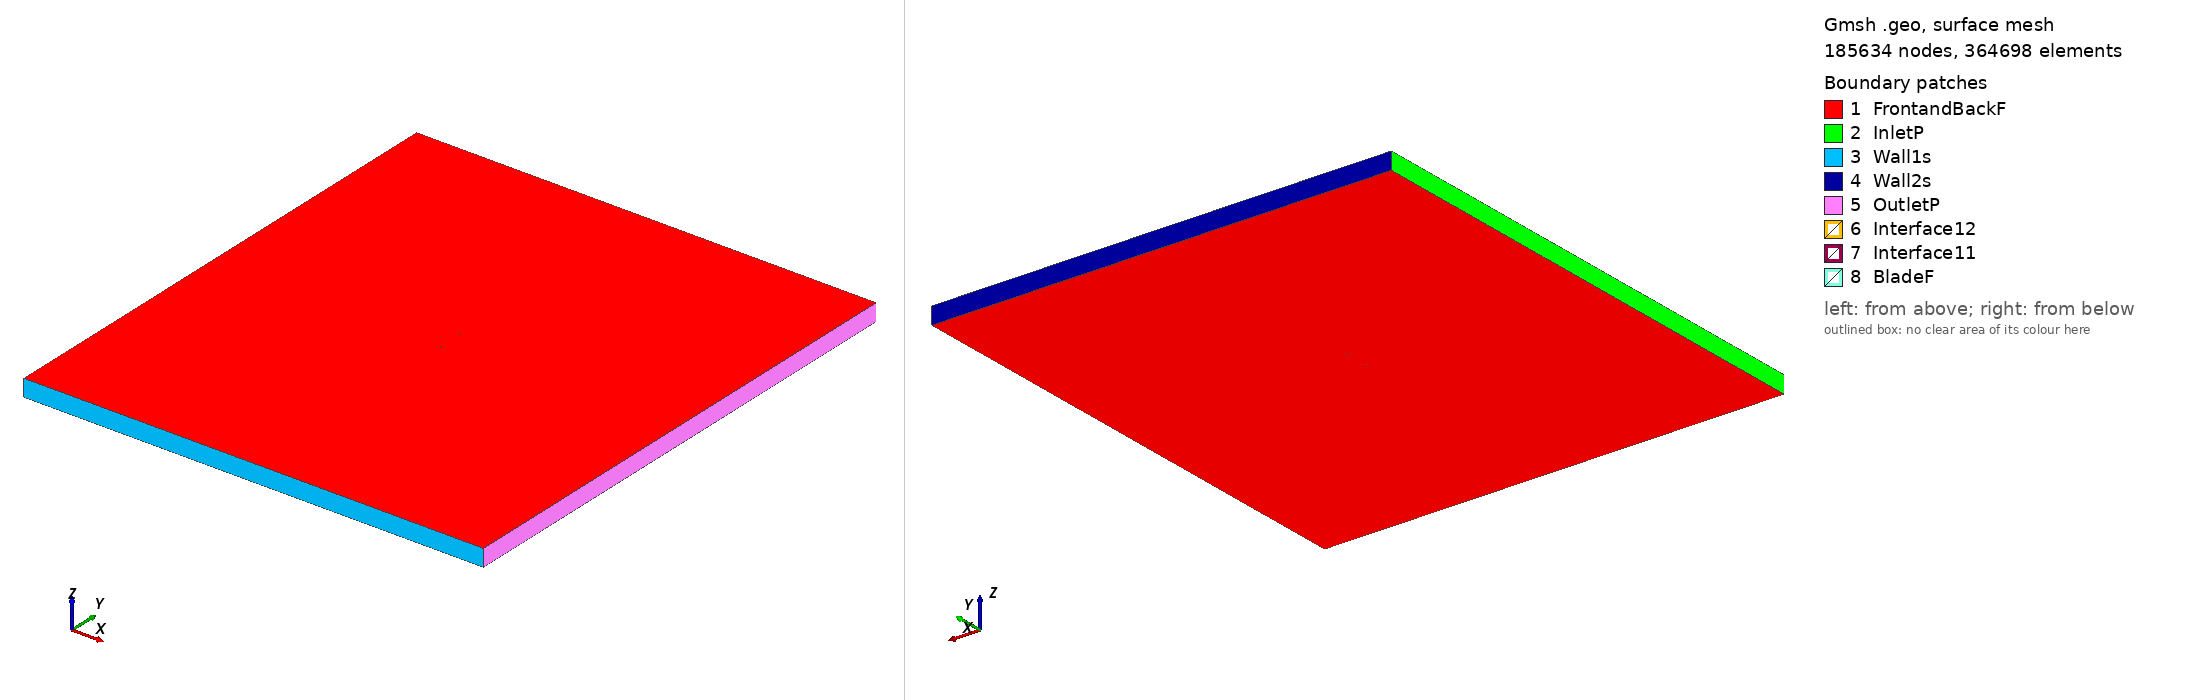

Gmsh geometry script, surface-meshed: 185634 nodes, 364698 surface elements. Boundary patches (legend numbers): 1 FrontandBackF, 2 InletP, 3 Wall1s, 4 Wall2s, 5 OutletP, 6 Interface12, 7 Interface11, 8 BladeF. Left view from above one corner, right view from below the opposite corner. Legend entries are the model's physical surfaces. The drawing asked Gmsh for element sizes between 1% and 20% of the model's largest extent; the script's own settings can give other sizes.

=== goe621_tsr2_1.7121_aoa_-1.4673.geo (drawn) ===
SetFactory("OpenCASCADE");

Point(1) = {0.075012, 0.745978, 0, 1.0};
Point(2) = {0.072630, 0.745280, 0, 1.0};
Point(3) = {0.064813, 0.742718, 0, 1.0};
Point(4) = {0.049183, 0.737902, 0, 1.0};
Point(5) = {0.033568, 0.733863, 0, 1.0};
Point(6) = {0.017966, 0.730367, 0, 1.0};
Point(7) = {0.002379, 0.727725, 0, 1.0};
Point(8) = {-0.013182, 0.726325, 0, 1.0};
Point(9) = {-0.028720, 0.726090, 0, 1.0};
Point(10) = {-0.044237, 0.727020, 0, 1.0};
Point(11) = {-0.051976, 0.728339, 0, 1.0};
Point(12) = {-0.059701, 0.730511, 0, 1.0};
Point(13) = {-0.063554, 0.732063, 0, 1.0};
Point(14) = {-0.067393, 0.734237, 0, 1.0};
Point(15) = {-0.071215, 0.737342, 0, 1.0};
Point(16) = {-0.073115, 0.739477, 0, 1.0};
Point(17) = {-0.074975, 0.743552, 0, 1.0};
Point(18) = {-0.072969, 0.746775, 0, 1.0};
Point(19) = {-0.071008, 0.747746, 0, 1.0};
Point(20) = {-0.067106, 0.748755, 0, 1.0};
Point(21) = {-0.063209, 0.749376, 0, 1.0};
Point(22) = {-0.059319, 0.749687, 0, 1.0};
Point(23) = {-0.051547, 0.750000, 0, 1.0};
Point(24) = {-0.043780, 0.750000, 0, 1.0};
Point(25) = {-0.028257, 0.749382, 0, 1.0};
Point(26) = {-0.012742, 0.748453, 0, 1.0};
Point(27) = {0.002775, 0.747678, 0, 1.0};
Point(28) = {0.018302, 0.747292, 0, 1.0};
Point(29) = {0.033835, 0.747217, 0, 1.0};
Point(30) = {0.049368, 0.747218, 0, 1.0};
Point(31) = {0.064909, 0.747530, 0, 1.0};
Point(32) = {0.072675, 0.747532, 0, 1.0};
Point(33) = {0.074972, 0.747523, 0, 1.0};
Point(34) = {-0.075012, -0.745978, 0, 1.0};
Point(35) = {-0.072630, -0.745280, 0, 1.0};
Point(36) = {-0.064813, -0.742718, 0, 1.0};
Point(37) = {-0.049183, -0.737902, 0, 1.0};
Point(38) = {-0.033568, -0.733863, 0, 1.0};
Point(39) = {-0.017966, -0.730367, 0, 1.0};
Point(40) = {-0.002379, -0.727725, 0, 1.0};
Point(41) = {0.013182, -0.726325, 0, 1.0};
Point(42) = {0.028720, -0.726090, 0, 1.0};
Point(43) = {0.044237, -0.727020, 0, 1.0};
Point(44) = {0.051976, -0.728339, 0, 1.0};
Point(45) = {0.059701, -0.730511, 0, 1.0};
Point(46) = {0.063554, -0.732063, 0, 1.0};
Point(47) = {0.067393, -0.734237, 0, 1.0};
Point(48) = {0.071215, -0.737342, 0, 1.0};
Point(49) = {0.073115, -0.739477, 0, 1.0};
Point(50) = {0.074975, -0.743552, 0, 1.0};
Point(51) = {0.072969, -0.746775, 0, 1.0};
Point(52) = {0.071008, -0.747746, 0, 1.0};
Point(53) = {0.067106, -0.748755, 0, 1.0};
Point(54) = {0.063209, -0.749376, 0, 1.0};
Point(55) = {0.059319, -0.749687, 0, 1.0};
Point(56) = {0.051547, -0.750000, 0, 1.0};
Point(57) = {0.043780, -0.750000, 0, 1.0};
Point(58) = {0.028257, -0.749382, 0, 1.0};
Point(59) = {0.012742, -0.748453, 0, 1.0};
Point(60) = {-0.002775, -0.747678, 0, 1.0};
Point(61) = {-0.018302, -0.747292, 0, 1.0};
Point(62) = {-0.033835, -0.747217, 0, 1.0};
Point(63) = {-0.049368, -0.747218, 0, 1.0};
Point(64) = {-0.064909, -0.747530, 0, 1.0};
Point(65) = {-0.072675, -0.747532, 0, 1.0};
Point(66) = {-0.074972, -0.747523, 0, 1.0};

// Lines: first blade (splines 1-4)
Spline(1) = {1:33};
Spline(2) = {33,1};

// Lines: second blade (splines 5-8)
Spline(3) = {34:66};
Spline(4) = {66,34};

// Outer domain (points 20001-4 and lines)
Point(67) = {-13.50000000, -15.00000000, 0, 1.0};
Point(68) = {-13.50000000, 15.00000000, 0, 1.0};
Point(69) = {13.50000000, 15.00000000, 0, 1.0};
Point(70) = {13.50000000, -15.00000000, 0, 1.0};
Line(11) = {67, 68};
Line(12) = {68, 69};
Line(13) = {69, 70};
Line(14) = {67, 70};

// Interface (between moving and stationary domain) (circles)
Circle(9) = {0, 0, 0, 0.80000000, 0, 2*Pi};
Circle(10) = {0, 0, 0, 0.80000000, 0, 2*Pi};

// Loops collect Lines/Splines/etc (blade1, blade2, domain, first circle)
Line Loop(1) = {1:2};
Line Loop(2) = {3:4};
Line Loop(3) = {11,12,13,-14};
Line Loop(4) = {9};

// BooleanDifference cuts out the circle/interface from the domain
Plane Surface(1) = {3};
Plane Surface(2) = {4};
BooleanDifference{ Surface{1}; Delete;}{ Surface{2}; Delete;}

// This one cuts out the blades from the inner circle/interface
Line Loop(6) = {10};
Plane Surface(5) = {6};
Plane Surface(6) = {1};
Plane Surface(7) = {2};
BooleanDifference{ Surface{5}; Delete;}{ Surface{6,7}; Delete;}

// extrude to 3rd dimension
Extrude {0, 0, 1} {Surface{1}; Surface{5}; Layers{1}; Recombine;}

// Physical Surfaces are the named boundaries (patches)
Physical Surface("Interface11") = {12};
Physical Surface("Interface12") = {10};

// sides of domain
Physical Surface("InletP") = {6};
Physical Surface("OutletP") = {9};

// top and bottom of domain
Physical Surface("Wall1s") = {7};
Physical Surface("Wall2s") = {8};

// Check FrontandBackF by ensuring there is nothing in the 3rd dimension
Physical Surface("FrontandBackF") = {1,11,5,17};
Physical Surface("BladeF") = {13:16};
Physical Volume("Turbine") = {2};
Physical Volume("Farfield") = {1};

// settings for airfoil boundary layer
Field[1] = BoundaryLayer;
Field[1].EdgesList = {1:4};
Field[1].hwall_n = 1e-3;
Field[1].thickness = 1.5e-2;
Field[1].ratio = 1.05;
Field[1].Quads = 1;
BoundaryLayer Field = 1;

// control points for mesh (blade and interface)
// floor((arc length / 1.5mm)/ 2) -> Transfinite Line
Transfinite Line {1,3} = 103 Using Progression 1;
Transfinite Line {2,4} = 2 Using Progression 1;
Transfinite Line {9, 15} = 800 Using Progression 1;

// For more information on gmsh syntax, visit http://gmsh.info/doc/texinfo/gmsh.html
